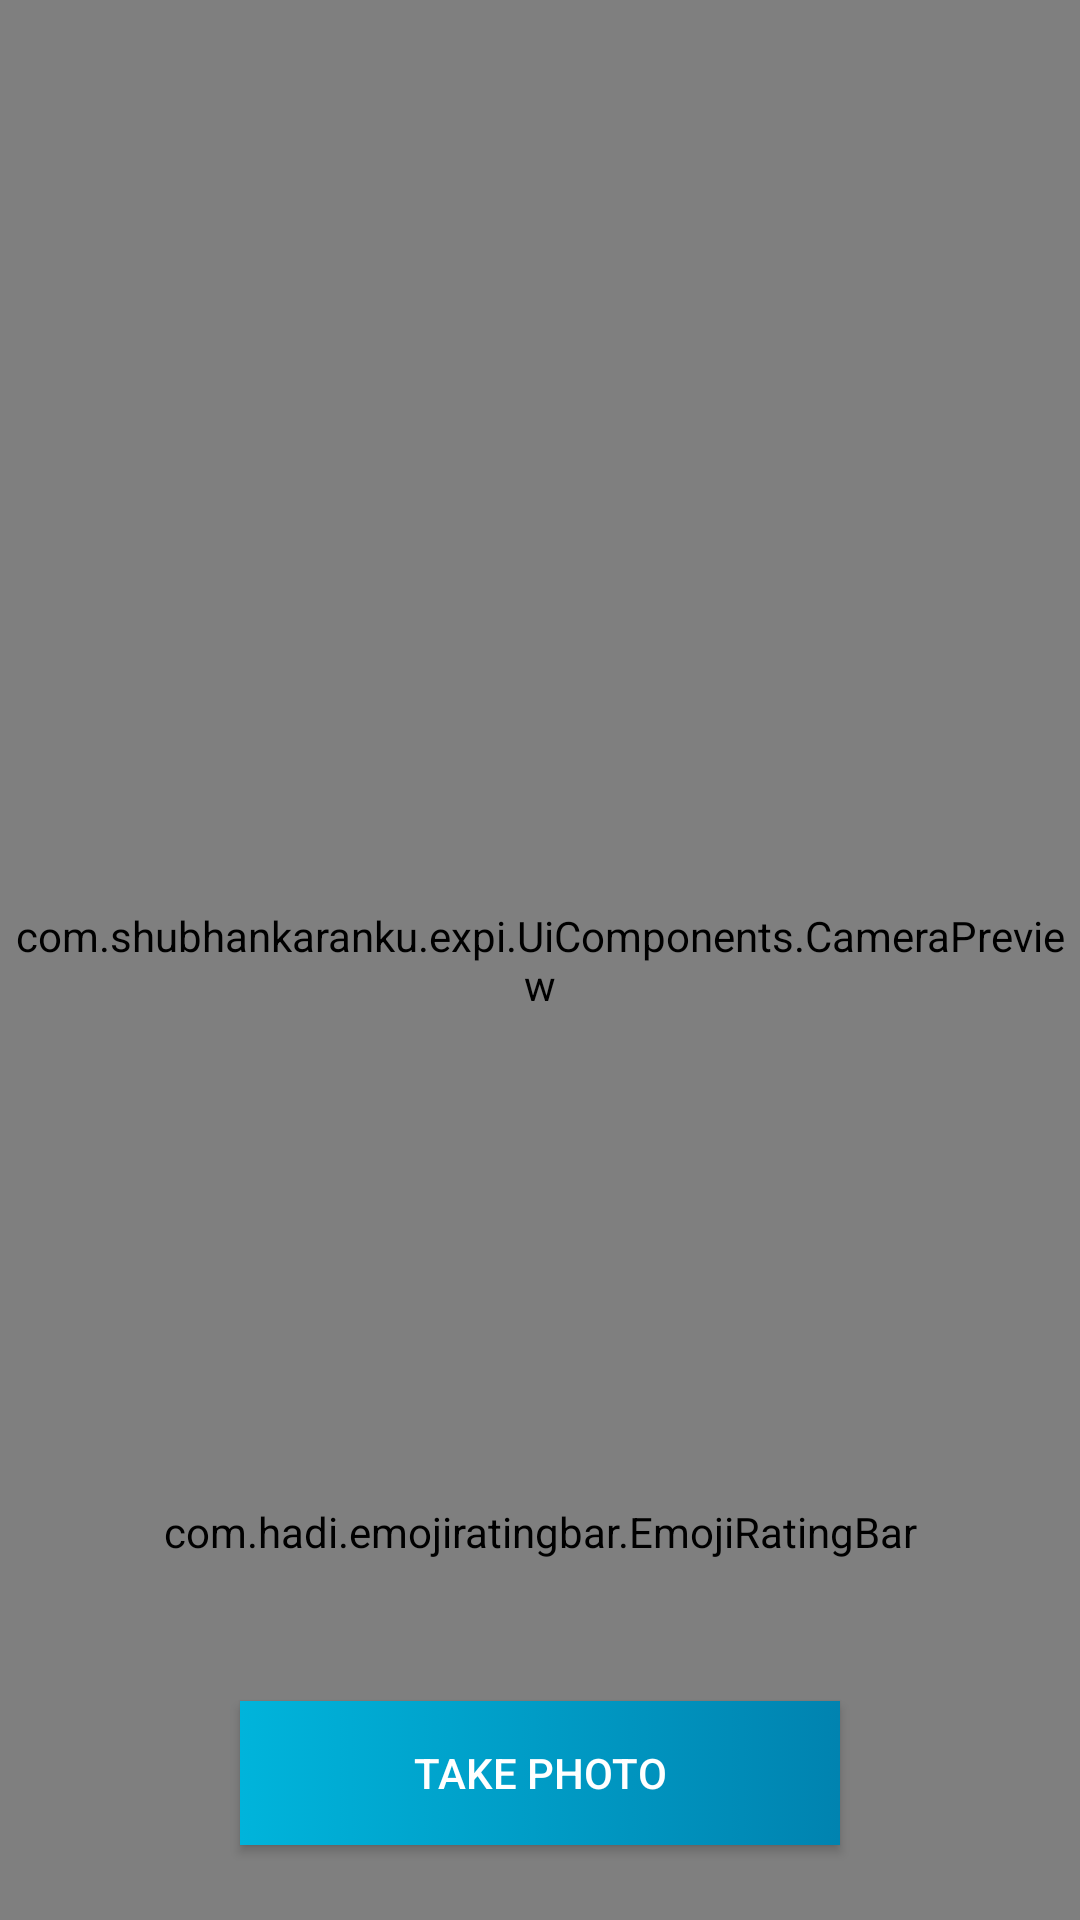

Reconstruct the res/layout file that produces this screen, plus the resources it refers to.
<!-- AndroidManifest.xml: application theme Theme.EXPI -->
<!-- res/layout/activity_main.xml -->
<?xml version="1.0" encoding="utf-8"?>
<RelativeLayout xmlns:android="http://schemas.android.com/apk/res/android"
    android:layout_width="match_parent"
    xmlns:app="http://schemas.android.com/apk/res-auto"
    android:background="#000"
    android:keepScreenOn="true"
    android:id="@+id/fireTopLayout"
    android:layout_height="match_parent">

  <com.shubhankaranku.expi.UiComponents.CameraPreview
      android:id="@+id/preview"
      android:layout_width="match_parent"
      android:layout_height="match_parent">

    <com.shubhankaranku.expi.UiComponents.GraphicsOverlay
        android:id="@+id/overlay"
        android:layout_width="match_parent"
        android:layout_height="match_parent"/>

  </com.shubhankaranku.expi.UiComponents.CameraPreview>



  <Button
      android:id="@+id/takePhoto"
      android:layout_width="200dp"
      android:layout_height="wrap_content"
      android:layout_alignParentBottom="true"
      android:layout_centerHorizontal="true"
      android:layout_marginStart="8dp"
      android:layout_marginEnd="8dp"
      android:layout_marginBottom="25dp"
      android:background="@drawable/button_selector"
      android:enabled="true"
      android:foreground="?android:attr/selectableItemBackground"
      android:text="Take Photo"
      android:textColor="#fff"
      />

  <TextView
      android:id="@+id/leftEyeStatus"
      android:layout_width="wrap_content"
      android:layout_height="wrap_content"
      android:layout_marginStart="20dp"
      android:text="Please Open your left eye"
      android:textStyle="bold"
      android:layout_marginBottom="95dp"
      android:layout_alignParentBottom="true"
      android:textColor="#fff"
      android:visibility="gone"  />

  <TextView
      android:id="@+id/rightEyeStatus"
      android:layout_width="wrap_content"
      android:layout_height="wrap_content"
      android:textStyle="bold"
      android:layout_marginBottom="80dp"
      android:layout_marginStart="20dp"
      android:layout_alignParentBottom="true"
      android:visibility="gone"
      android:text="Please Open your right eye"
      android:textColor="#fff" />


  <ImageView
      android:id="@+id/test"
      android:layout_width="80dp"
      android:layout_height="90dp"
      android:layout_alignParentBottom="true"
      android:layout_marginEnd="8dp"
      android:layout_alignParentEnd="true"
      android:layout_marginBottom="20dp"
      android:adjustViewBounds="true"
      android:minHeight="100dp"  />

  <com.hadi.emojiratingbar.EmojiRatingBar
      android:id="@+id/smile_rating"
      android:layout_width="match_parent"
      app:defaultValue="GREAT"
      app:showText="true"
      app:showAllText="true"
      app:titleColor="#844848"
      android:layout_height="wrap_content"
      android:layout_alignParentBottom="true"
      android:layout_marginBottom="120dp" />

</RelativeLayout>
<!-- resources referenced by this layout -->
<resources>
  <!-- drawable button_selector (drawable) -->
  <?xml version="1.0" encoding="utf-8"?>
  <selector xmlns:android="http://schemas.android.com/apk/res/android">
  
      <item android:drawable="@drawable/blue_gradient" android:state_enabled="true"/>
      <item android:drawable="@drawable/gray_gradient" android:state_enabled="false"/>
  </selector>
  <style name="Theme.EXPI" parent="Theme.MaterialComponents.DayNight.NoActionBar">
          
          <item name="colorPrimary">@color/blue_dark</item>
          <item name="colorPrimaryVariant">@color/blue_dark</item>
          <item name="colorOnPrimary">@color/white</item>
          
          <item name="colorSecondary">@color/teal_200</item>
          <item name="colorSecondaryVariant">@color/teal_700</item>
          <item name="colorOnSecondary">@color/black</item>
          
          <item name="android:statusBarColor" tools:targetApi="l">@color/blue_dark</item>
          
      </style>
  <!-- drawable blue_gradient (drawable) -->
  <?xml version="1.0" encoding="utf-8"?>
  <shape xmlns:android="http://schemas.android.com/apk/res/android">
      <gradient
          android:startColor="@color/blue_light"
          android:endColor="@color/blue_dark"/>
  
  </shape>
  <!-- drawable gray_gradient (drawable) -->
  <?xml version="1.0" encoding="utf-8"?>
  <shape xmlns:android="http://schemas.android.com/apk/res/android">
      <gradient
          android:startColor="@color/gray_light"
          android:endColor="@color/gray_dark"/>
  
  </shape>
  <color name="blue_dark">#0083B0</color>
  <color name="white">#FFFFFFFF</color>
  <color name="teal_200">#FF03DAC5</color>
  <color name="teal_700">#FF018786</color>
  <color name="black">#FF000000</color>
  <color name="blue_light">#00B4DB</color>
  <color name="gray_light">#A2A2A2</color>
  <color name="gray_dark">#757575</color>
</resources>
